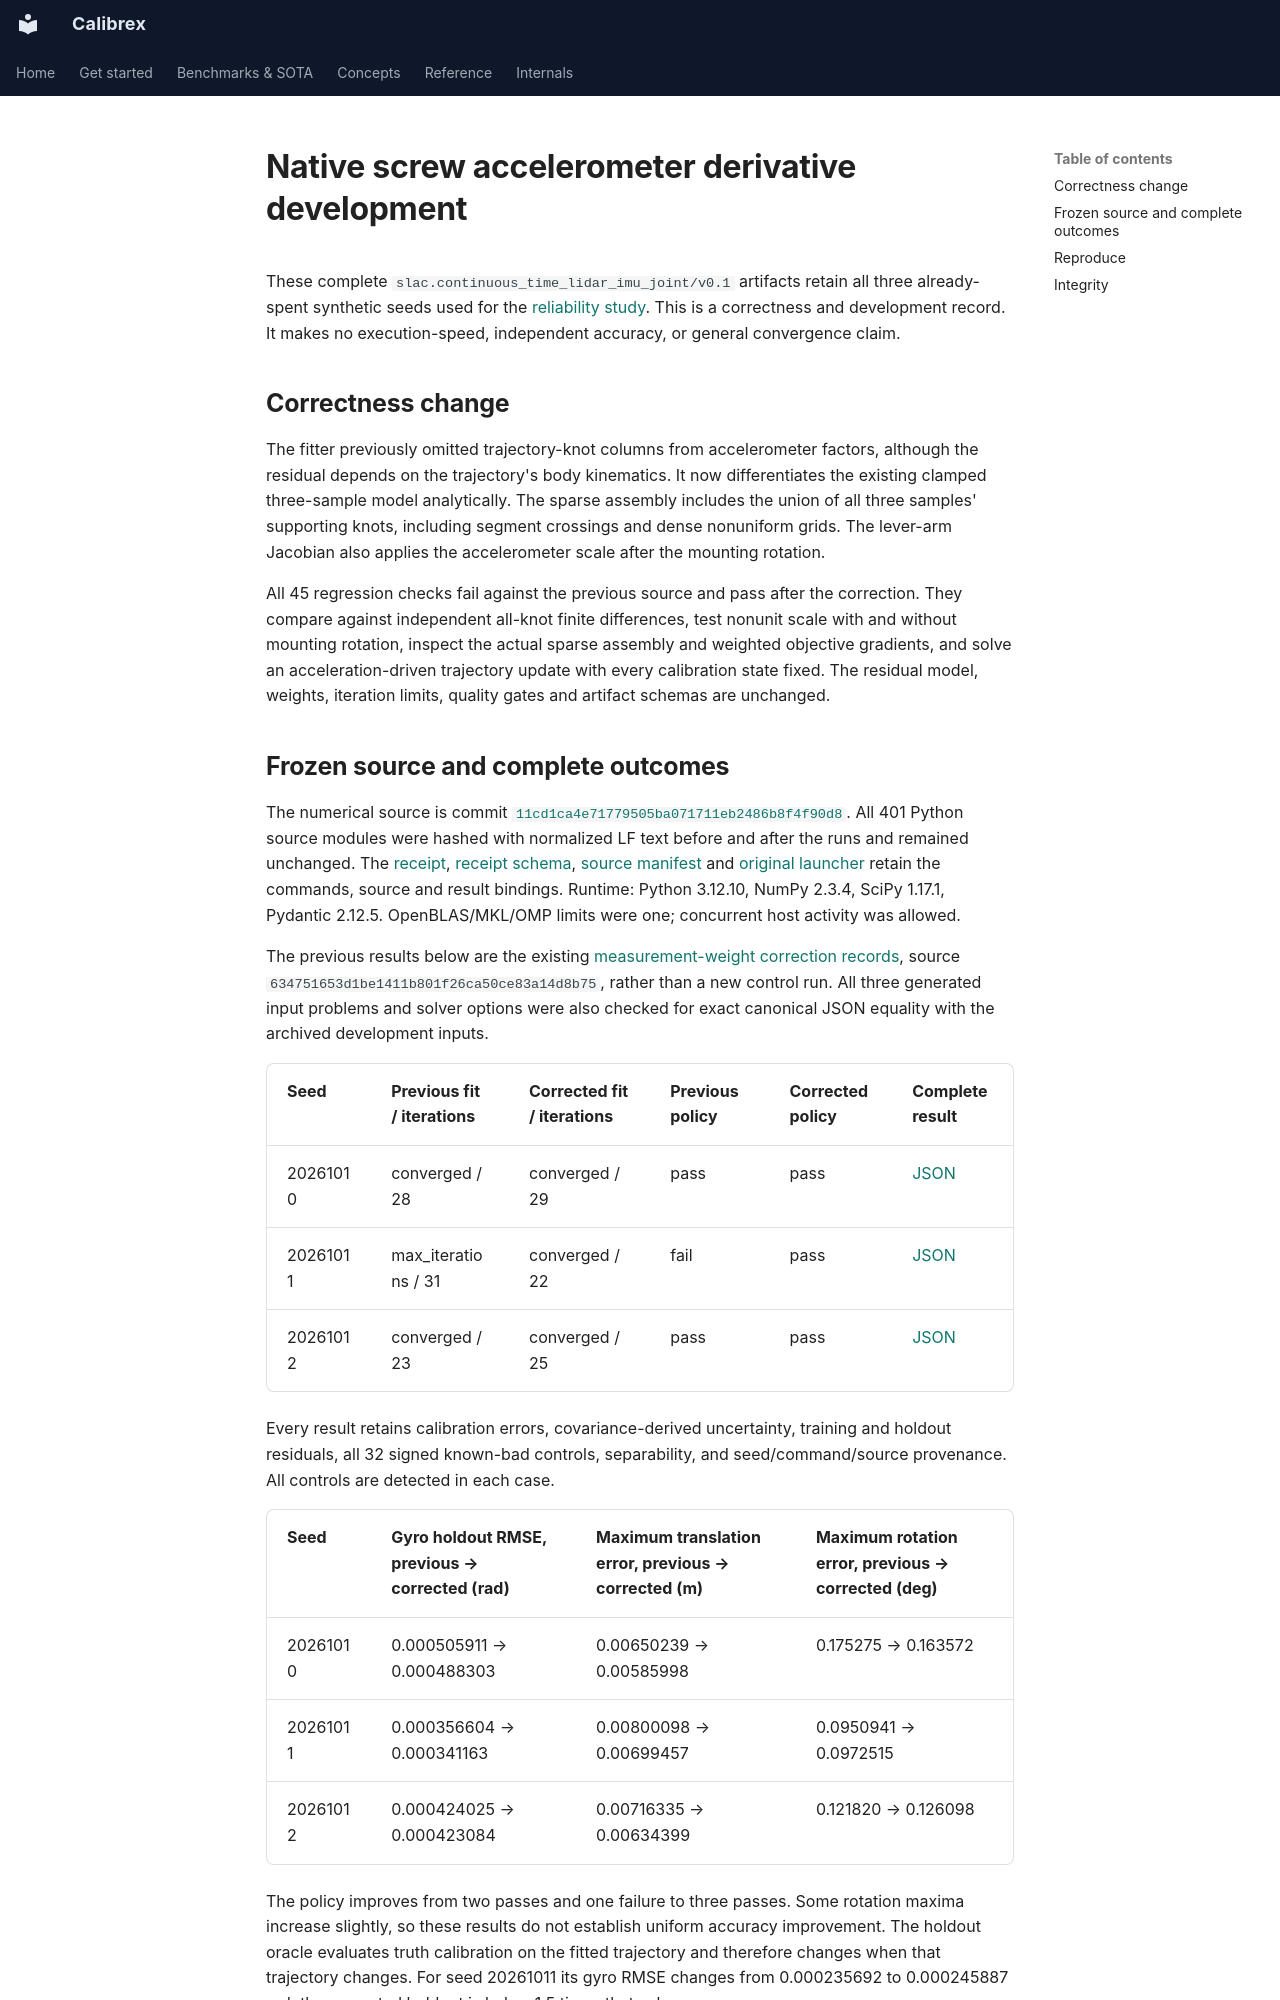

repository: rsasaki0109/Calibrex · page: assets/screw_accelerometer_jacobians/index.html · generator: mkdocs

# Native screw accelerometer derivative development

These complete `slac.continuous_time_lidar_imu_joint/v0.1` artifacts retain all
three already-spent synthetic seeds used for the
[reliability study](../../research/continuous_time_reliability.md#2-complete-state-derivatives).
This is a correctness and development record. It makes no execution-speed,
independent accuracy, or general convergence claim.

## Correctness change

The fitter previously omitted trajectory-knot columns from accelerometer
factors, although the residual depends on the trajectory's body kinematics.
It now differentiates the existing clamped three-sample model analytically.
The sparse assembly includes the union of all three samples' supporting knots,
including segment crossings and dense nonuniform grids. The lever-arm Jacobian
also applies the accelerometer scale after the mounting rotation.

All 45 regression checks fail against the previous source and pass after the
correction. They compare against independent all-knot finite differences, test
nonunit scale with and without mounting rotation, inspect the actual sparse
assembly and weighted objective gradients, and solve an acceleration-driven
trajectory update with every calibration state fixed. The residual model,
weights, iteration limits, quality gates and artifact schemas are unchanged.
